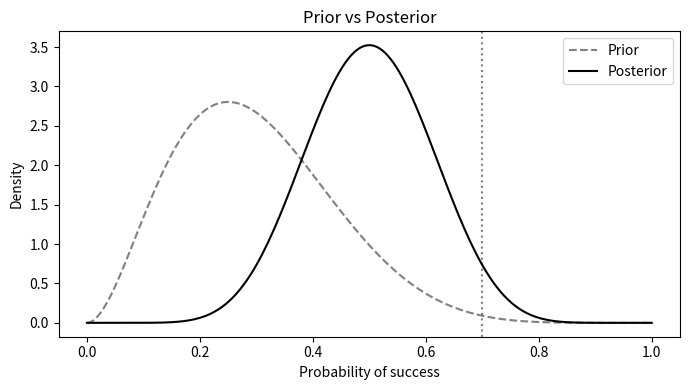

Reproduce this figure in Python.
"""
9주차: 쉬운 베이지안 의사결정 - 바이브 코딩 실습 예제

복잡한 켤레사전분포 수학 없이, 베타 분포 한 가지로
사전→사후 업데이트와 데이터 누적 효과를 보여주는 최소 예제이다.
"""

import matplotlib.pyplot as plt
import numpy as np
import pandas as pd
from scipy.stats import beta


def beta_posterior(prior_alpha: float, prior_beta: float, successes: int, failures: int):
    """베타 사전분포에 이항 데이터를 결합해 베타 사후분포 파라미터를 반환한다."""
    return prior_alpha + successes, prior_beta + failures


def plot_prior_posterior(prior_alpha: float, prior_beta: float, successes: int, failures: int):
    x = np.linspace(0, 1, 200)
    post_alpha, post_beta = beta_posterior(prior_alpha, prior_beta, successes, failures)

    plt.figure(figsize=(7, 4))
    plt.plot(x, beta.pdf(x, prior_alpha, prior_beta), color="gray", linestyle="--", label="Prior")
    plt.plot(x, beta.pdf(x, post_alpha, post_beta), color="black", label="Posterior")
    plt.axvline(successes / max(successes + failures, 1), color="black", linestyle=":", alpha=0.5)

    plt.xlabel("Probability of success", color="black")
    plt.ylabel("Density", color="black")
    plt.title("Prior vs Posterior", color="black")
    plt.legend()
    plt.tight_layout()
    plt.show()

    return post_alpha, post_beta


def update_table(prior_alpha: float, prior_beta: float, sample_sizes: list[int], success_rate: float):
    """데이터가 쌓이면 사후분포가 어떻게 변하는지 표로 만든다."""
    rows = []
    for n in sample_sizes:
        s = int(round(n * success_rate))
        f = n - s
        a, b = beta_posterior(prior_alpha, prior_beta, s, f)
        rows.append(
            {
                "sample_size": n,
                "successes": s,
                "posterior_mean": round(a / (a + b), 3),
                "posterior_lower_5%": round(beta.ppf(0.05, a, b), 3),
                "posterior_upper_95%": round(beta.ppf(0.95, a, b), 3),
            }
        )
    return pd.DataFrame(rows)


def make_decision(posterior_alpha: float, posterior_beta: float, threshold: float = 0.5):
    """사후 평균이 임계값을 넘으면 'Go', 아니면 'Hold'."""
    mean = posterior_alpha / (posterior_alpha + posterior_beta)
    prob_above = 1 - beta.cdf(threshold, posterior_alpha, posterior_beta)
    return {
        "posterior_mean": round(mean, 3),
        "P(success > threshold)": round(prob_above, 3),
        "decision": "Go" if mean > threshold else "Hold",
    }


if __name__ == "__main__":
    prior_a, prior_b = 3, 7
    print(f"\n[1] Prior Beta({prior_a}, {prior_b})  prior mean={prior_a / (prior_a + prior_b):.2f}")

    post_a, post_b = plot_prior_posterior(prior_a, prior_b, successes=7, failures=3)
    print(f"\n[2] Posterior Beta({post_a}, {post_b})  posterior mean={post_a / (post_a + post_b):.2f}")

    print("\n[3] Posterior as data accumulates (true rate = 0.7)")
    print(update_table(prior_a, prior_b, [10, 50, 200, 1000], success_rate=0.7))

    print("\n[4] Decision")
    print(make_decision(post_a, post_b, threshold=0.5))
